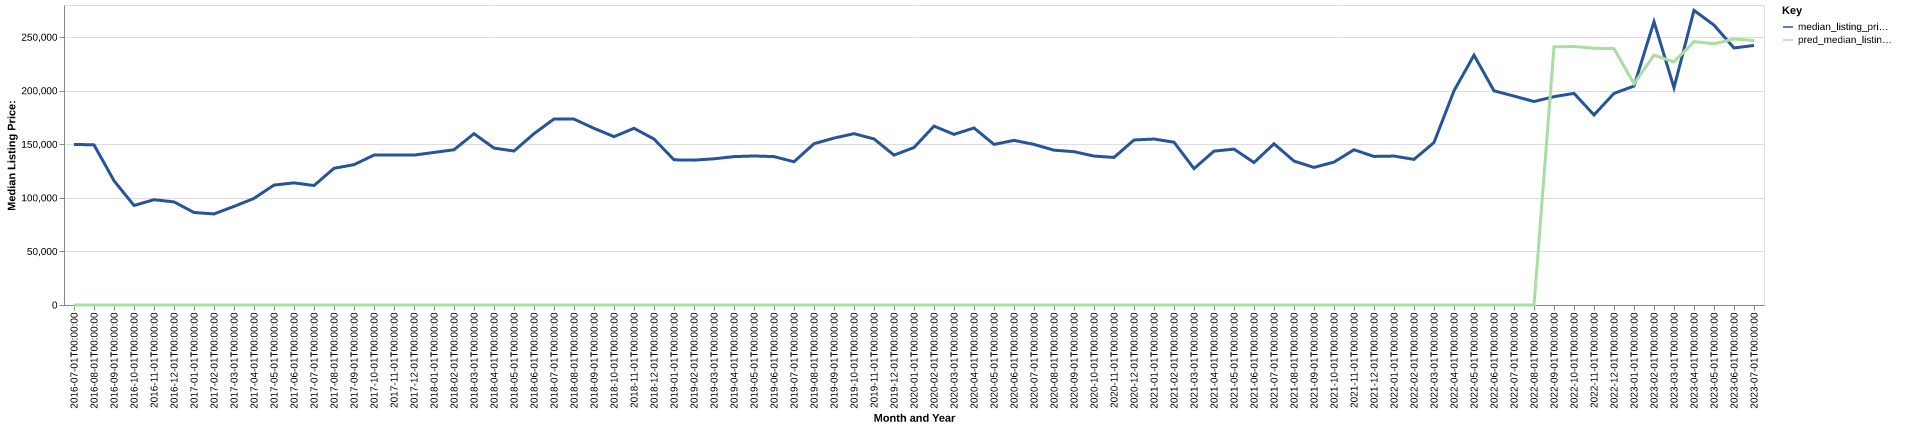

The table this chart was drawn from, first rows:
date, time_idx, median_listing_price, thirty_year_interest_rate_five, month, county_name, active_listing_count, median_days_on_market, pred_median_listing_price, month_year
2016-07-01, 0, 149900, 3.72, 7, stevens, mn, 27.0, 88.0, 0, Jul-2016
2016-08-01, 1, 149450, 3.73, 8, stevens, mn, 29.0, 99.0, 0, Aug-2016
2016-09-01, 2, 116000, 3.66, 9, stevens, mn, 31.0, 95.0, 0, Sep-2016
2016-10-01, 3, 92900, 3.64, 10, stevens, mn, 29.0, 74.0, 0, Oct-2016
2016-11-01, 4, 98250, 3.66, 11, stevens, mn, 30.0, 82.0, 0, Nov-2016
2016-12-01, 5, 96250, 3.48, 12, stevens, mn, 29.0, 99.0, 0, Dec-2016
2017-01-01, 6, 86325, 3.45, 1, stevens, mn, 28.0, 119.0, 0, Jan-2017
2017-02-01, 7, 85000, 3.5, 2, stevens, mn, 25.0, 139.0, 0, Feb-2017
2017-03-01, 8, 92000, 3.52, 3, stevens, mn, 24.0, 160.0, 0, Mar-2017
2017-04-01, 9, 99500, 4.03, 4, stevens, mn, 28.0, 145.0, 0, Apr-2017
2017-05-01, 10, 111925, 4.32, 5, stevens, mn, 32.0, 111.0, 0, May-2017
2017-06-01, 11, 114000, 4.2, 6, stevens, mn, 35.0, 105.0, 0, Jun-2017
2017-07-01, 12, 111500, 4.19, 7, stevens, mn, 38.0, 109.0, 0, Jul-2017
2017-08-01, 13, 127575, 4.3, 8, stevens, mn, 38.0, 100.0, 0, Aug-2017
2017-09-01, 14, 131000, 4.1, 9, stevens, mn, 49.0, 78.0, 0, Sep-2017
2017-10-01, 15, 139900, 4.05, 10, stevens, mn, 48.0, 78.0, 0, Oct-2017
2017-11-01, 16, 139900, 3.94, 11, stevens, mn, 44.0, 85.0, 0, Nov-2017
2017-12-01, 17, 139900, 4.03, 12, stevens, mn, 38.0, 121.0, 0, Dec-2017
2018-01-01, 18, 142400, 3.93, 1, stevens, mn, 37.0, 133.0, 0, Jan-2018
2018-02-01, 19, 144900, 3.83, 2, stevens, mn, 35.0, 161.0, 0, Feb-2018
2018-03-01, 20, 159900, 3.94, 3, stevens, mn, 34.0, 165.0, 0, Mar-2018
2018-04-01, 21, 146450, 3.95, 4, stevens, mn, 44.0, 51.0, 0, Apr-2018
2018-05-01, 22, 143725, 3.99, 5, stevens, mn, 48.0, 47.0, 0, May-2018
2018-06-01, 23, 159900, 4.15, 6, stevens, mn, 43.0, 54.0, 0, Jun-2018
2018-07-01, 24, 173650, 4.4, 7, stevens, mn, 42.0, 76.0, 0, Jul-2018
2018-08-01, 25, 173500, 4.46, 8, stevens, mn, 40.0, 94.0, 0, Aug-2018
2018-09-01, 26, 164900, 4.58, 9, stevens, mn, 41.0, 92.0, 0, Sep-2018
2018-10-01, 27, 157150, 4.66, 10, stevens, mn, 41.0, 90.0, 0, Oct-2018
2018-11-01, 28, 164900, 4.62, 11, stevens, mn, 39.0, 82.0, 0, Nov-2018
2018-12-01, 29, 154900, 4.54, 12, stevens, mn, 31.0, 106.0, 0, Dec-2018
2019-01-01, 30, 135500, 4.6, 1, stevens, mn, 31.0, 126.0, 0, Jan-2019
2019-02-01, 31, 135200, 4.72, 2, stevens, mn, 34.0, 128.0, 0, Feb-2019
2019-03-01, 32, 136443, 4.9, 3, stevens, mn, 35.0, 131.0, 0, Mar-2019
2019-04-01, 33, 138500, 4.94, 4, stevens, mn, 36.0, 133.0, 0, Apr-2019
2019-05-01, 34, 139100, 4.75, 5, stevens, mn, 43.0, 85.0, 0, May-2019
2019-06-01, 35, 138500, 4.51, 6, stevens, mn, 46.0, 59.0, 0, Jun-2019
2019-07-01, 36, 133700, 4.41, 7, stevens, mn, 47.0, 74.0, 0, Jul-2019
2019-08-01, 37, 150518, 4.41, 8, stevens, mn, 47.0, 90.0, 0, Aug-2019
2019-09-01, 38, 155795, 4.2, 9, stevens, mn, 47.0, 97.0, 0, Sep-2019
2019-10-01, 39, 159900, 4.14, 10, stevens, mn, 47.0, 100.0, 0, Oct-2019
2019-11-01, 40, 155000, 3.84, 11, stevens, mn, 44.0, 103.0, 0, Nov-2019
2019-12-01, 41, 139900, 3.81, 12, stevens, mn, 37.0, 119.0, 0, Dec-2019
2020-01-01, 42, 147000, 3.75, 1, stevens, mn, 31.0, 109.0, 0, Jan-2020
2020-02-01, 43, 166950, 3.73, 2, stevens, mn, 30.0, 142.0, 0, Feb-2020
2020-03-01, 44, 159250, 3.78, 3, stevens, mn, 39.0, 143.0, 0, Mar-2020
2020-04-01, 45, 165225, 3.75, 4, stevens, mn, 37.0, 106.0, 0, Apr-2020
2020-05-01, 46, 149900, 3.74, 5, stevens, mn, 35.0, 96.0, 0, May-2020
2020-06-01, 47, 153650, 3.72, 6, stevens, mn, 33.0, 104.0, 0, Jun-2020
2020-07-01, 48, 149900, 3.49, 7, stevens, mn, 38.0, 89.0, 0, Jul-2020
2020-08-01, 49, 144500, 3.65, 8, stevens, mn, 39.0, 58.0, 0, Aug-2020
2020-09-01, 50, 143100, 3.33, 9, stevens, mn, 33.0, 71.0, 0, Sep-2020
2020-10-01, 51, 139000, 3.28, 10, stevens, mn, 33.0, 82.0, 0, Oct-2020
2020-11-01, 52, 137725, 3.21, 11, stevens, mn, 33.0, 98.0, 0, Nov-2020
2020-12-01, 53, 154000, 3.07, 12, stevens, mn, 23.0, 99.0, 0, Dec-2020
2021-01-01, 54, 154900, 2.99, 1, stevens, mn, 14.0, 122.0, 0, Jan-2021
2021-02-01, 55, 151950, 2.93, 2, stevens, mn, 9.0, 118.0, 0, Feb-2021
2021-03-01, 56, 127300, 2.88, 3, stevens, mn, 11.0, 31.0, 0, Mar-2021
2021-04-01, 57, 143600, 2.84, 4, stevens, mn, 12.0, 17.0, 0, Apr-2021
2021-05-01, 58, 145500, 2.71, 5, stevens, mn, 12.0, 40.0, 0, May-2021
2021-06-01, 59, 132975, 2.79, 6, stevens, mn, 14.0, 39.0, 0, Jun-2021
... 25 more rows
